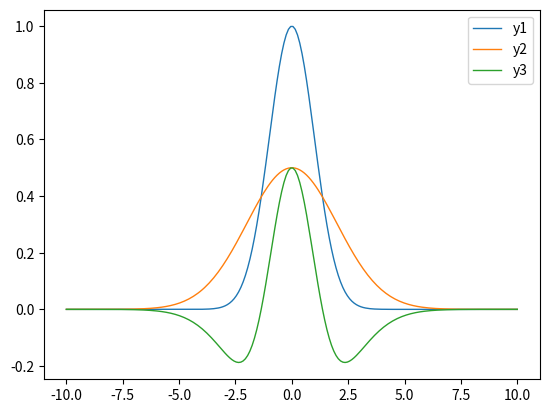

Reproduce this figure in Python.
# -*- coding: UTF-8 -*-
import os
import sys
import math
import numpy as np
from matplotlib import pyplot as plt

def show():
  ax = plt.gca()
  ax.xaxis.set_major_locator(plt.MultipleLocator(1))
  plt.grid(axis='x')
  plt.show()

def arr(y, x=None, ty='-'):
  if x is None:
    x = range(0, len(y))
  return plt.plot(x, y, ty, linewidth=1)

def gauss_op(x, delta_inv):
  t = -1 * x * x * 0.5 * delta_inv * delta_inv
  return math.exp(t) * delta_inv

def gauss(x, delta):
  delta_inv = 1 / delta
  y = []
  for e in x:
    y += [gauss_op(e, delta_inv)]
  return y

x = np.linspace(-10, 10, 200)
y1 = gauss(x, 1)
y2 = gauss(x, 2)
y3 = []
for i in range(len(x)):
  y3 += [y1[i] - y2[i]]
l1, = arr(y1, x)
l2, = arr(y2, x)
l3, = arr(y3, x)
plt.legend(handles=[l1,l2,l3], labels=['y1','y2','y3'])
show()
